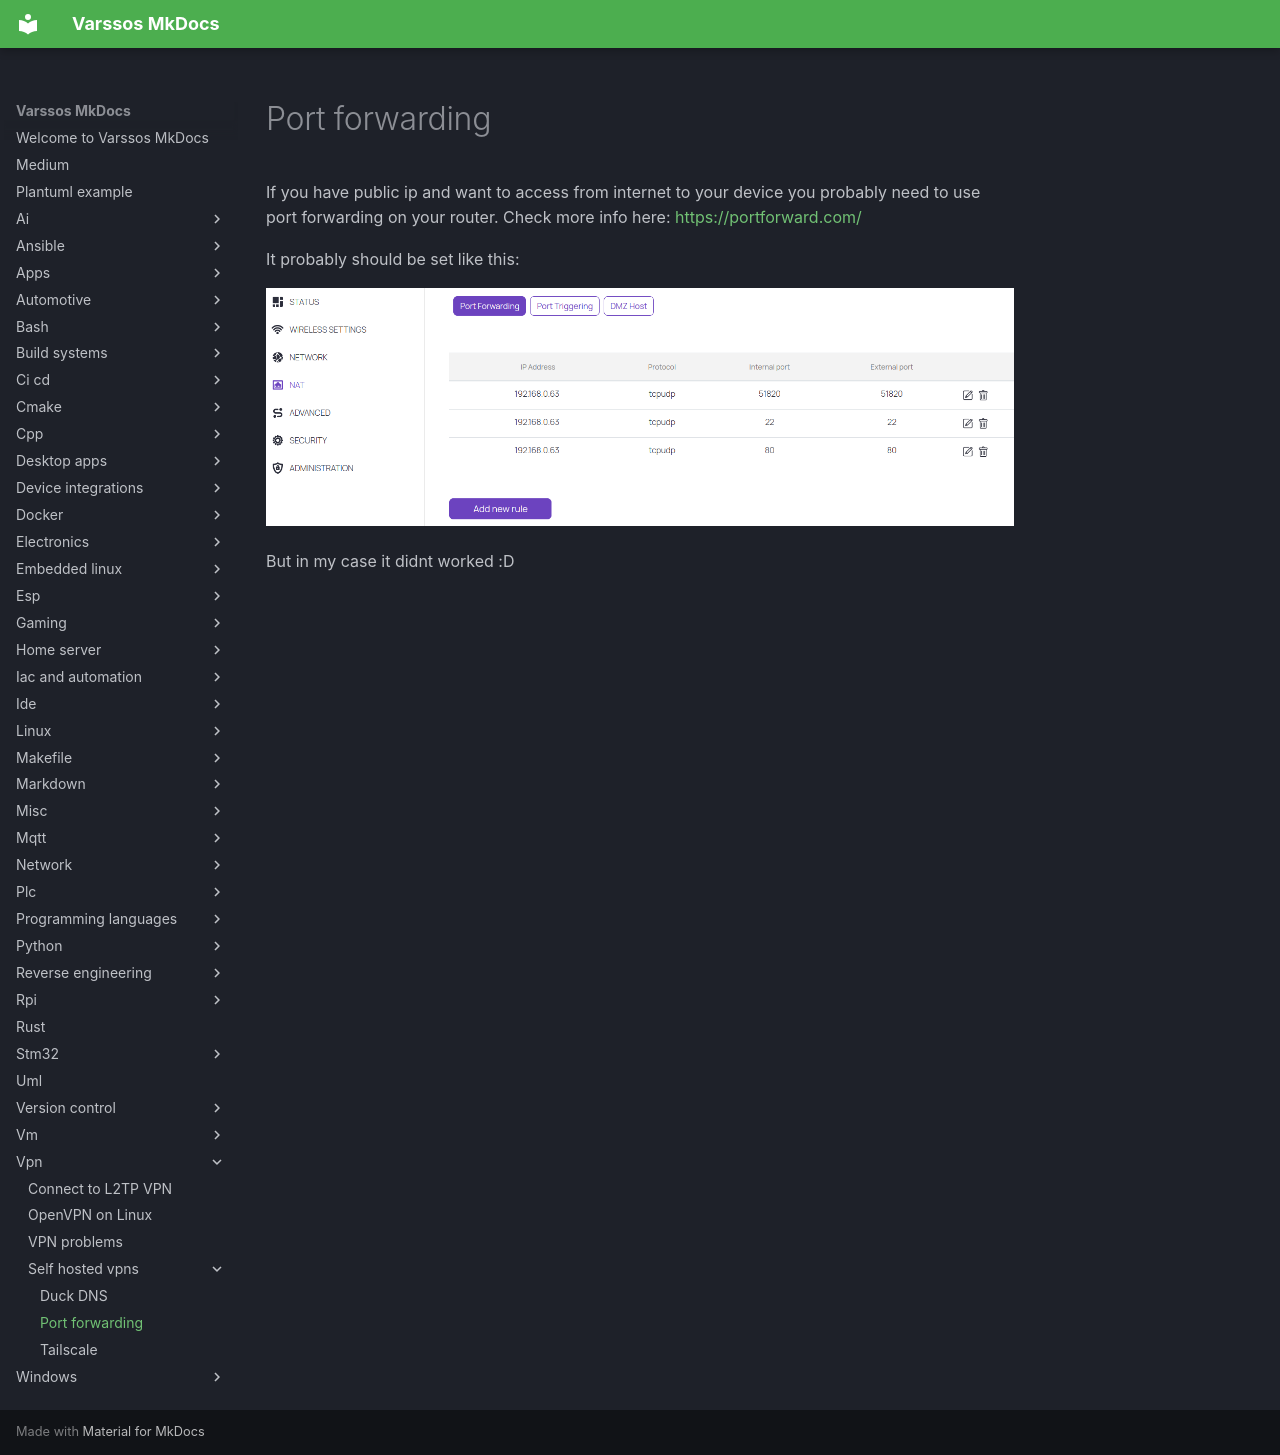

repository: Varssos/varssos-mkdocs · page: vpn/self_hosted_vpns/port_forwarding/index.html · generator: mkdocs

# Port forwarding

If you have public ip and want to access from internet to your device you probably need to use port forwarding on your router. Check more info here: <https://portforward.com/>

It probably should be set like this:

![Port forwarding router](./port_forwarding_router.png)

But in my case it didnt worked :D
